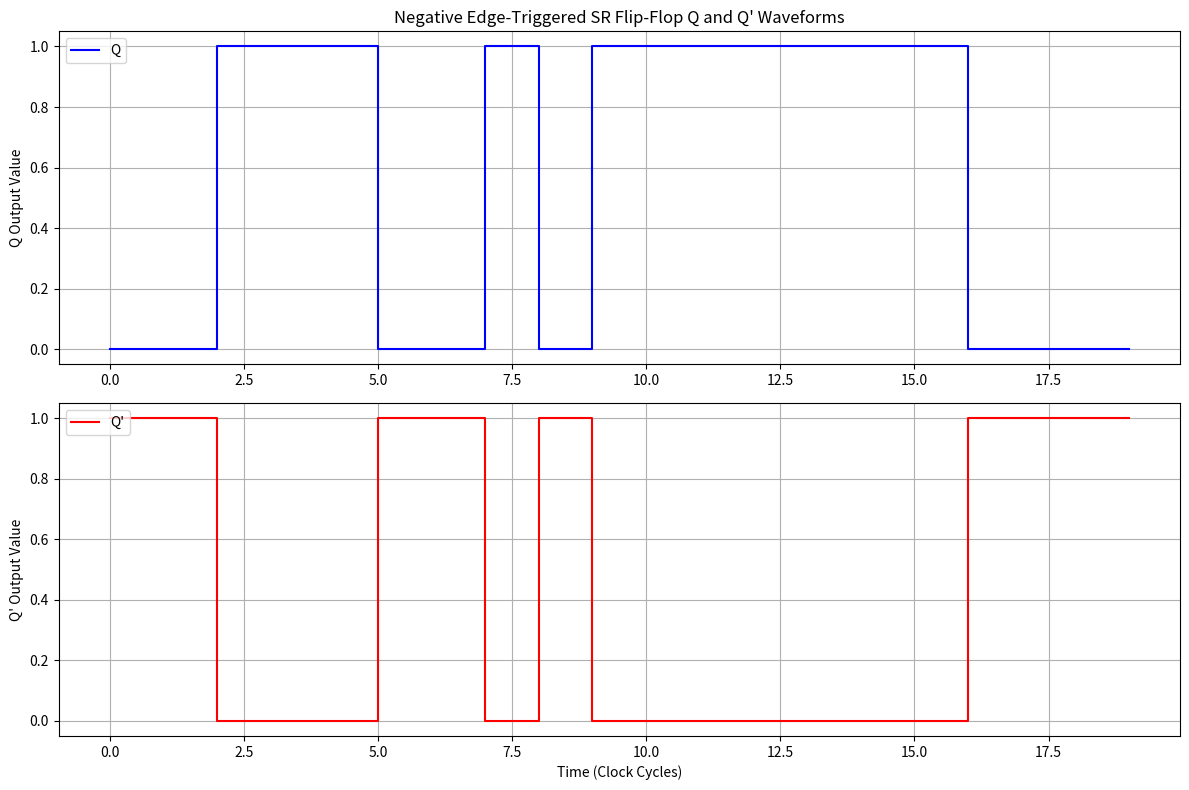

The matplotlib source for this figure:
import matplotlib.pyplot as plt
import random

class EdgeTriggeredSRFlipFlop:
    def _init_(self):
        self.Q = 0  
        self.Q_bar = 1  

    def set(self, S, R, CLK, PR, CLR):
        if PR:
            self.Q = 1  
            self.Q_bar = 0
        elif CLR:
            self.Q = 0  
            self.Q_bar = 1
        elif CLK:
            if S and not R:
                self.Q = 1  
                self.Q_bar = 0
            elif R and not S:
                self.Q = 0  
                self.Q_bar = 1

    def get_output(self):
        return self.Q, self.Q_bar


def simulate_flip_flop(num_clock_cycles):
    flip_flop = EdgeTriggeredSRFlipFlop()
    q_values, q_bar_values = [], []

    for _ in range(num_clock_cycles):
        S = random.choice([0, 1])
        R = random.choice([0, 1])
        CLK = random.choice([0, 1])
        PR = random.choice([0, 1])
        CLR = random.choice([0, 1])

        flip_flop.set(S, R, CLK, PR, CLR)
        q, q_bar = flip_flop.get_output()
        q_values.append(q)
        q_bar_values.append(q_bar)

    return q_values, q_bar_values


num_clock_cycles = 20

q_values, q_bar_values = simulate_flip_flop(num_clock_cycles)


time = [i for i in range(num_clock_cycles)]


plt.figure(figsize=(12, 8))

plt.subplot(2, 1, 1)
plt.step(time, q_values, where='post', label='Q', color='blue')
plt.ylabel('Q Output Value')
plt.title('Negative Edge-Triggered SR Flip-Flop Q and Q\' Waveforms')
plt.legend(loc='upper left')
plt.grid(True)


plt.subplot(2, 1, 2)
plt.step(time, q_bar_values, where='post', label="Q'", color='red')
plt.xlabel('Time (Clock Cycles)')
plt.ylabel("Q' Output Value")
plt.legend(loc='upper left')
plt.grid(True)

plt.tight_layout()

plt.show()